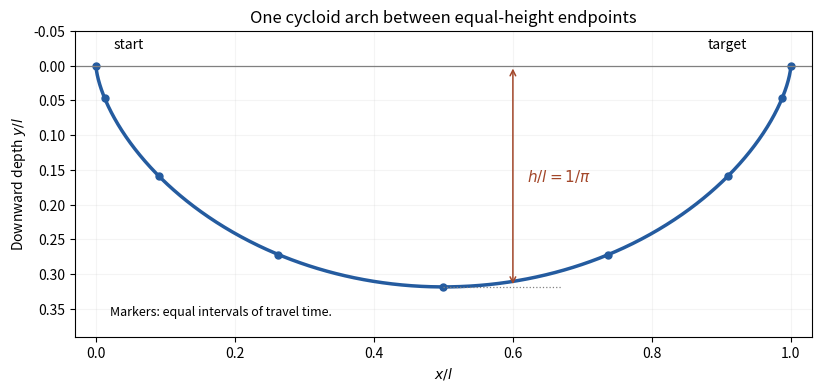

The matplotlib source for this figure: (Note: this script raises an exception after producing the figure.)
"""Original cycloid for equal-height endpoints; markers are uniform in time."""
from pathlib import Path
import matplotlib
matplotlib.use("Agg")
import matplotlib.pyplot as plt
import numpy as np

theta=np.linspace(0,np.pi,1001)
x=(theta-.5*np.sin(2*theta))/np.pi
y=np.sin(theta)**2/np.pi
ticks=np.linspace(0,np.pi,9)
fig,ax=plt.subplots(figsize=(8.1,4.2),layout="constrained")
ax.plot(x,y,color="#245b9f",lw=2.5)
ax.plot((ticks-.5*np.sin(2*ticks))/np.pi,np.sin(ticks)**2/np.pi,"o",
        color="#245b9f",ms=5)
ax.axhline(0,color=".5",lw=.9)
ax.plot([.5,.67],[1/np.pi,1/np.pi],color=".5",ls=":",lw=.9)
ax.annotate("",xy=(.6,0),xytext=(.6,1/np.pi),
            arrowprops={"arrowstyle":"<->","lw":1.1,"color":"#a3472a"})
ax.text(.62,.16,r"$h/l=1/\pi$",color="#a3472a",va="center",fontsize=11)
ax.annotate("start",xy=(0,0),xytext=(.025,-.025),fontsize=10)
ax.annotate("target",xy=(1,0),xytext=(.88,-.025),fontsize=10)
ax.set(xlim=(-.03,1.03),ylim=(.39,-.05),aspect="equal",xlabel=r"$x/l$",
       ylabel=r"Downward depth $y/l$",title="One cycloid arch between equal-height endpoints")
ax.text(.02,.36,"Markers: equal intervals of travel time.",fontsize=9)
ax.grid(alpha=.13)
fig.savefig(Path(__file__).with_suffix(".png").name,dpi=120,facecolor="white")
